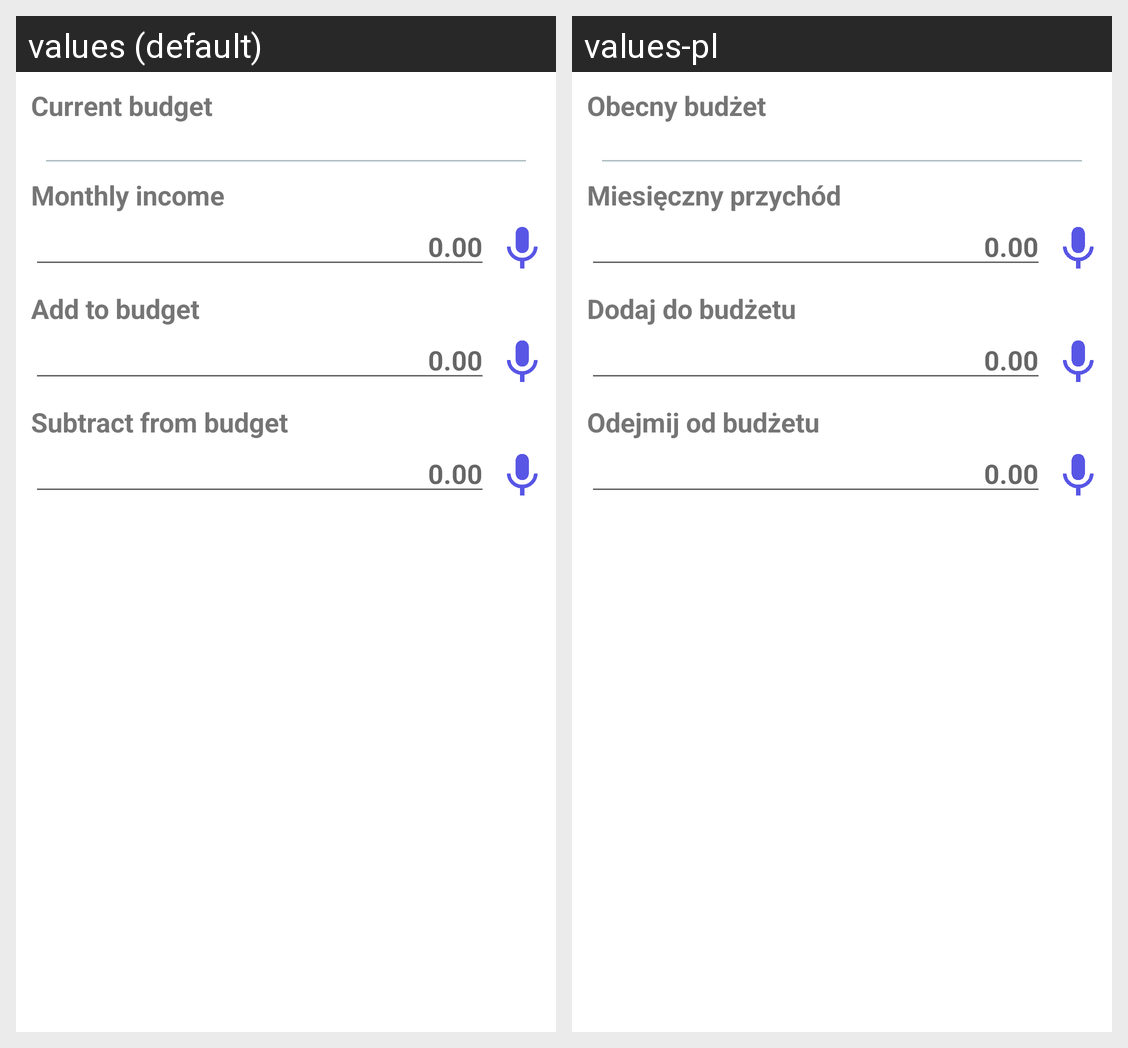

This grid shows one Android layout under two languages. Give, for every string resource on the screen, its name, the default text and each shown locale's text.
Android screen res/layout/fragment_budget.xml rendered under 2 locales, left to right: values (default), values-pl. Device: Nexus 5 (rendered at 1080×1920; each locale shown at half size, 540×960, under a caption strip naming it); theme Theme.MyBudget.
Strings drawn on this screen, with the default value and each locale's value (text and hints the layout hard-codes, and strings that could not be matched under every locale, appear in the picture but are not listed):

current_budget
  values: Current budget
  values-pl: Obecny budżet

monthly_income
  values: Monthly income
  values-pl: Miesięczny przychód

amount_hint
  values: 0.00
  values-pl: 0.00

add_to_budget
  values: Add to budget
  values-pl: Dodaj do budżetu

subtract_from_budget
  values: Subtract from budget
  values-pl: Odejmij od budżetu
